Image classification data set "images" (dmbernaal/MadGenius-Deeplearning-Trading on GitHub). Class labels (3): buy, hold, sell.

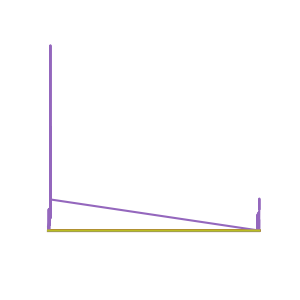
Label: buy

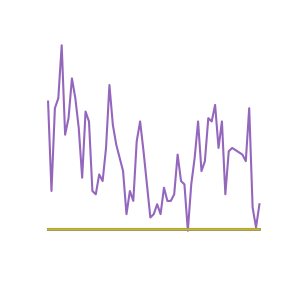
Label: hold

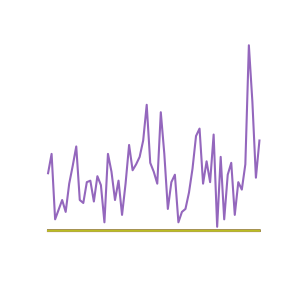
Label: sell

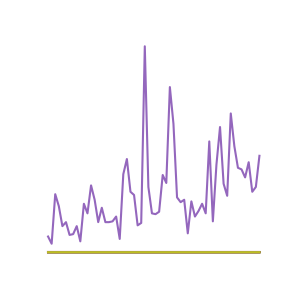
Label: buy

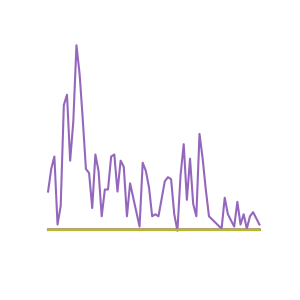
Label: hold

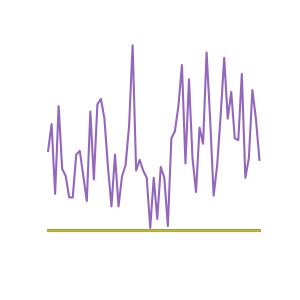
Label: sell
